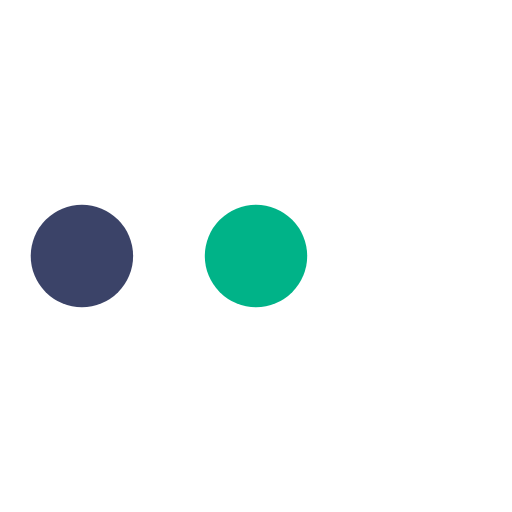
t = 0.00 s
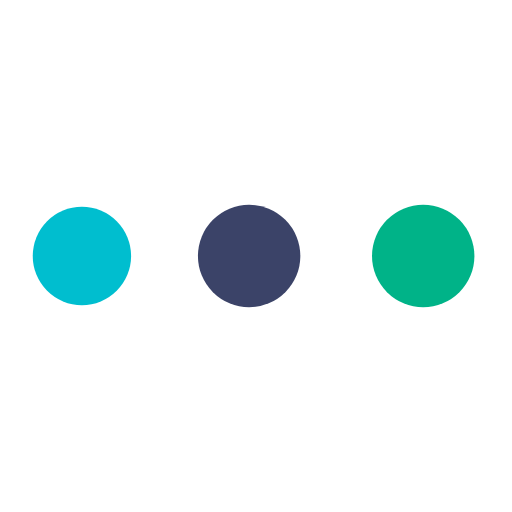
t = 0.19 s
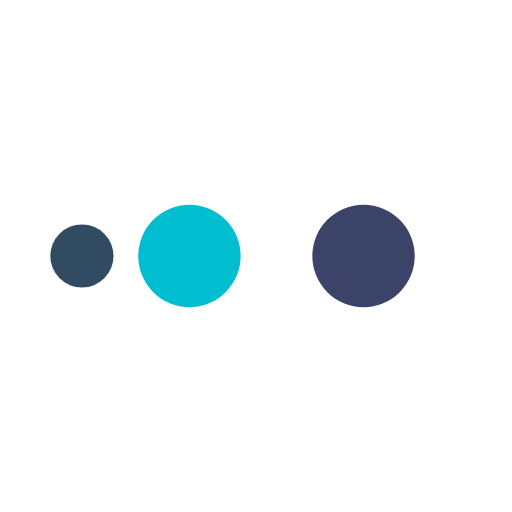
t = 0.31 s
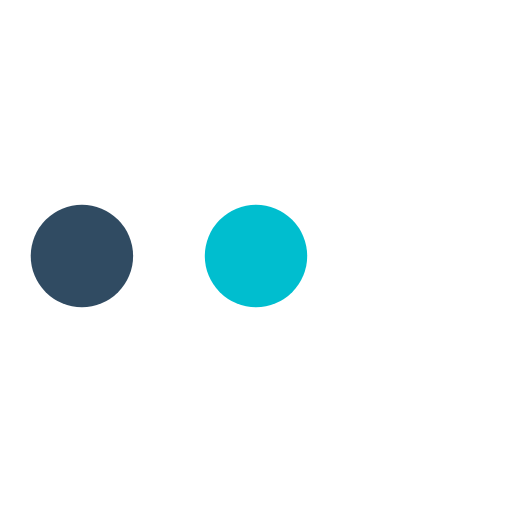
t = 0.50 s
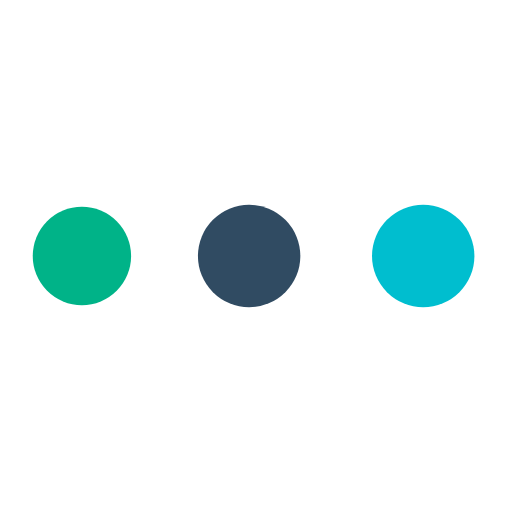
t = 0.69 s
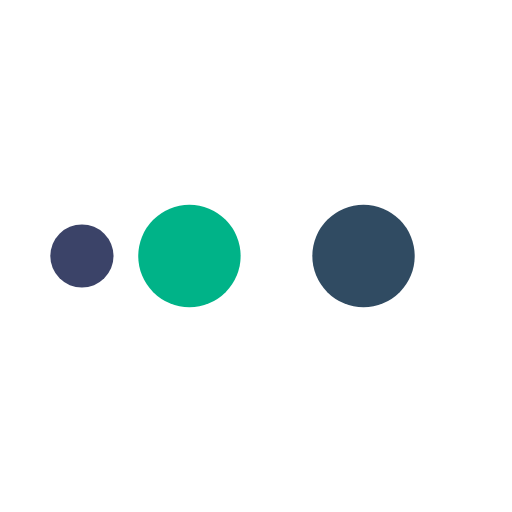
t = 0.81 s

The animated SVG that drew these frames (rendered in a browser with its animation timeline set to each time). Animation: 8 SMIL elements (animate=8); one cycle of 1.00 s, repeats indefinitely.

<svg xmlns="http://www.w3.org/2000/svg" xmlns:xlink="http://www.w3.org/1999/xlink" style="margin: auto; display: block;" width="200px" height="200px" viewBox="0 0 100 100" preserveAspectRatio="xMidYMid">
  <circle cx="16" cy="50" r="10" fill="#304b62">
    <animate attributeName="r" repeatCount="indefinite" dur="1s" calcMode="spline" keyTimes="0;0.25;0.5;0.75;1" values="0;0;10;10;10" keySplines="0 0.5 0.5 1;0 0.5 0.5 1;0 0.5 0.5 1;0 0.5 0.5 1" begin="0s"></animate>
    <animate attributeName="cx" repeatCount="indefinite" dur="1s" calcMode="spline" keyTimes="0;0.25;0.5;0.75;1" values="16;16;16;50;84" keySplines="0 0.5 0.5 1;0 0.5 0.5 1;0 0.5 0.5 1;0 0.5 0.5 1" begin="0s"></animate>
  </circle><circle cx="50" cy="50" r="10" fill="#00becf">
  <animate attributeName="r" repeatCount="indefinite" dur="1s" calcMode="spline" keyTimes="0;0.25;0.5;0.75;1" values="0;0;10;10;10" keySplines="0 0.5 0.5 1;0 0.5 0.5 1;0 0.5 0.5 1;0 0.5 0.5 1" begin="-0.25s"></animate>
  <animate attributeName="cx" repeatCount="indefinite" dur="1s" calcMode="spline" keyTimes="0;0.25;0.5;0.75;1" values="16;16;16;50;84" keySplines="0 0.5 0.5 1;0 0.5 0.5 1;0 0.5 0.5 1;0 0.5 0.5 1" begin="-0.25s"></animate>
</circle><circle cx="16" cy="50" r="10" fill="#3b4368">
  <animate attributeName="r" repeatCount="indefinite" dur="1s" calcMode="spline" keyTimes="0;0.25;0.5;0.75;1" values="0;0;10;10;10" keySplines="0 0.5 0.5 1;0 0.5 0.5 1;0 0.5 0.5 1;0 0.5 0.5 1" begin="-0.5s"></animate>
  <animate attributeName="cx" repeatCount="indefinite" dur="1s" calcMode="spline" keyTimes="0;0.25;0.5;0.75;1" values="16;16;16;50;84" keySplines="0 0.5 0.5 1;0 0.5 0.5 1;0 0.5 0.5 1;0 0.5 0.5 1" begin="-0.5s"></animate>
</circle><circle cx="84" cy="50" r="10" fill="#00b388">
  <animate attributeName="r" repeatCount="indefinite" dur="1s" calcMode="spline" keyTimes="0;0.25;0.5;0.75;1" values="0;0;10;10;10" keySplines="0 0.5 0.5 1;0 0.5 0.5 1;0 0.5 0.5 1;0 0.5 0.5 1" begin="-0.75s"></animate>
  <animate attributeName="cx" repeatCount="indefinite" dur="1s" calcMode="spline" keyTimes="0;0.25;0.5;0.75;1" values="16;16;16;50;84" keySplines="0 0.5 0.5 1;0 0.5 0.5 1;0 0.5 0.5 1;0 0.5 0.5 1" begin="-0.75s"></animate>
</circle>
</svg>
